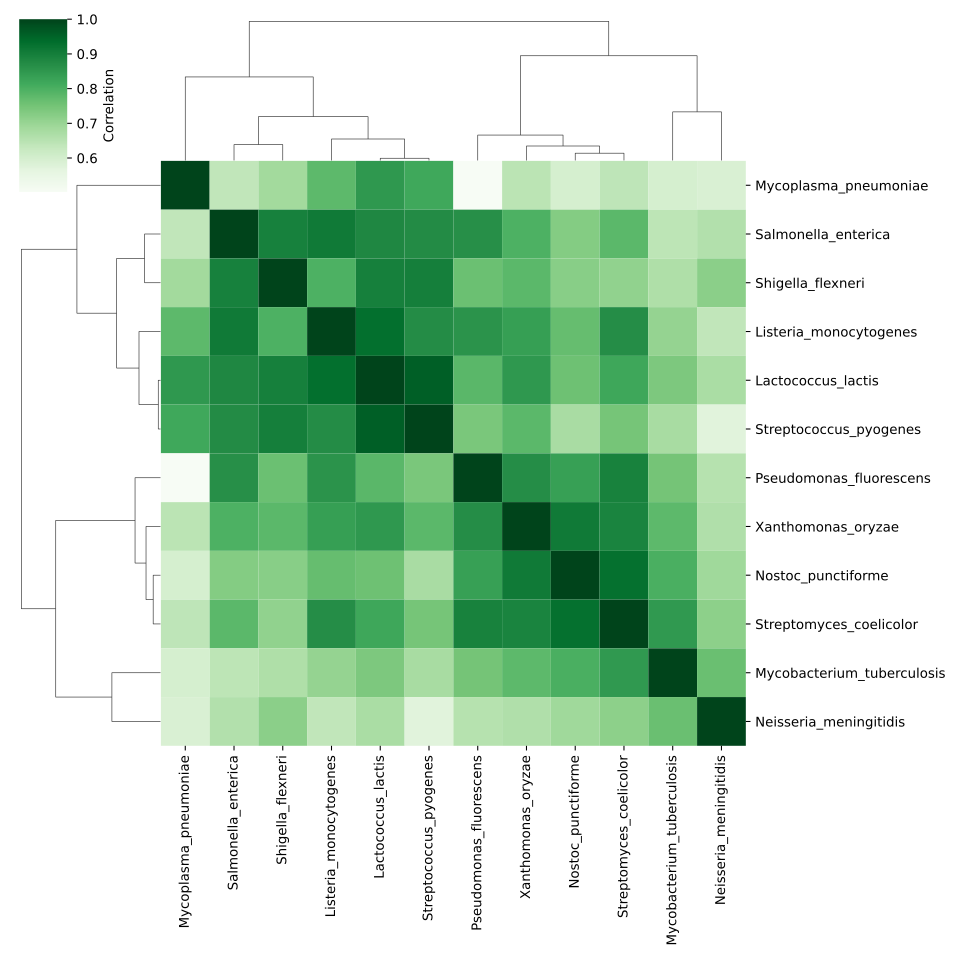

Values plotted in this chart, from the file beside it:
	Lactococcus_lactis	Listeria_monocytogenes	Mycobacterium_tuberculosis	Mycoplasma_pneumoniae	Neisseria_meningitidis	Nostoc_punctiforme	Pseudomonas_fluorescens	Salmonella_enterica	Shigella_flexneri	Streptococcus_pyogenes	Streptomyces_coelicolor	Xanthomonas_oryzae
Lactococcus_lactis	1	0.9302	0.7375	0.8483	0.6739	0.7579	0.7838	0.8815	0.8976	0.9577	0.8206	0.85
Listeria_monocytogenes	0.9302	1.0	0.7055	0.7797	0.6368	0.7676	0.8587	0.9097	0.7979	0.873	0.8716	0.836
Mycobacterium_tuberculosis	0.7375	0.7055	1.0	0.5992	0.763	0.8034	0.7492	0.6423	0.6672	0.6778	0.8482	0.7788
Mycoplasma_pneumoniae	0.8483	0.7797	0.5992	1.0	0.5901	0.5988	0.5021	0.6374	0.6856	0.8191	0.6402	0.6469
Neisseria_meningitidis	0.6739	0.6368	0.763	0.5901	1	0.6906	0.6552	0.6613	0.7197	0.5732	0.7161	0.6648
Nostoc_punctiforme	0.7579	0.7676	0.8034	0.5988	0.6906	1.0	0.8334	0.7289	0.7234	0.677	0.9282	0.9097
Pseudomonas_fluorescens	0.7838	0.8587	0.7492	0.5021	0.6552	0.8334	1.0	0.8664	0.7626	0.7427	0.8949	0.8699
Salmonella_enterica	0.8815	0.9097	0.6423	0.6374	0.6613	0.7289	0.8664	1.0	0.8959	0.8741	0.7811	0.7978
Shigella_flexneri	0.8976	0.7979	0.6672	0.6856	0.7197	0.7234	0.7626	0.8959	1.0	0.8995	0.7117	0.782
Streptococcus_pyogenes	0.9577	0.873	0.6778	0.8191	0.5732	0.677	0.7427	0.8741	0.8995	1	0.7475	0.7812
Streptomyces_coelicolor	0.8206	0.8716	0.8482	0.6402	0.7161	0.9282	0.8949	0.7811	0.7117	0.7475	1.0	0.8893
Xanthomonas_oryzae	0.85	0.836	0.7788	0.6469	0.6648	0.9097	0.8699	0.7978	0.782	0.7812	0.8893	1.0
